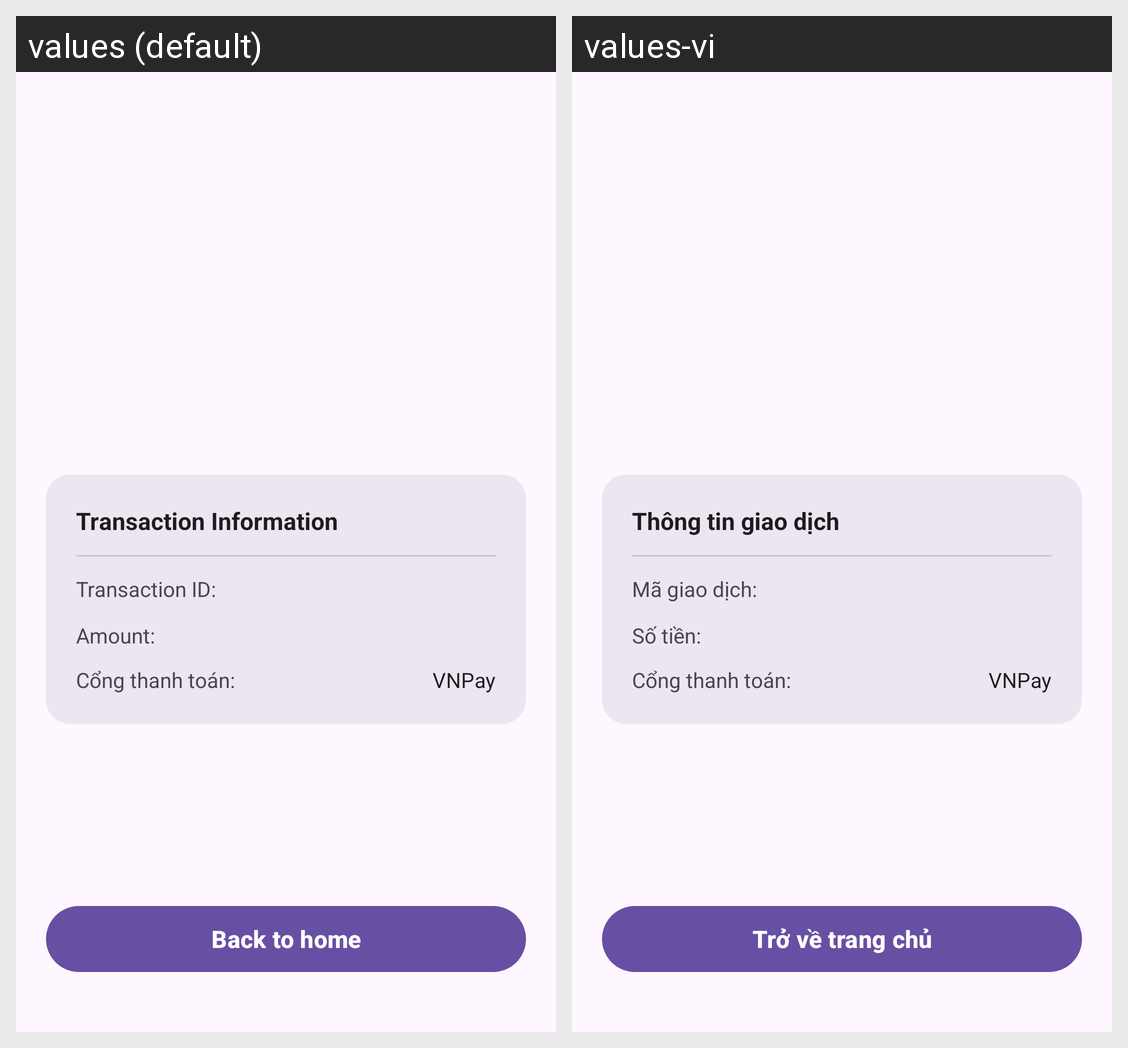

Here is an Android app screen in its default locale and in the app's own translations. Write out the translated-string differences for the strings that appear on this screen.
Android screen res/layout/activity_vnpay_result.xml rendered under 2 locales, left to right: values (default), values-vi. Device: Nexus 5 (rendered at 1080×1920; each locale shown at half size, 540×960, under a caption strip naming it); theme Theme.MusicAppV1.
Strings drawn on this screen, with the default value and each locale's value (text and hints the layout hard-codes, and strings that could not be matched under every locale, appear in the picture but are not listed):

txt_transaction_info
  values: Transaction Information
  values-vi: Thông tin giao dịch

txt_transaction_id
  values: Transaction ID:
  values-vi: Mã giao dịch:

txt_transaction_amount
  values: Amount:
  values-vi: Số tiền:

txt_return_home
  values: Back to home
  values-vi: Trở về trang chủ
